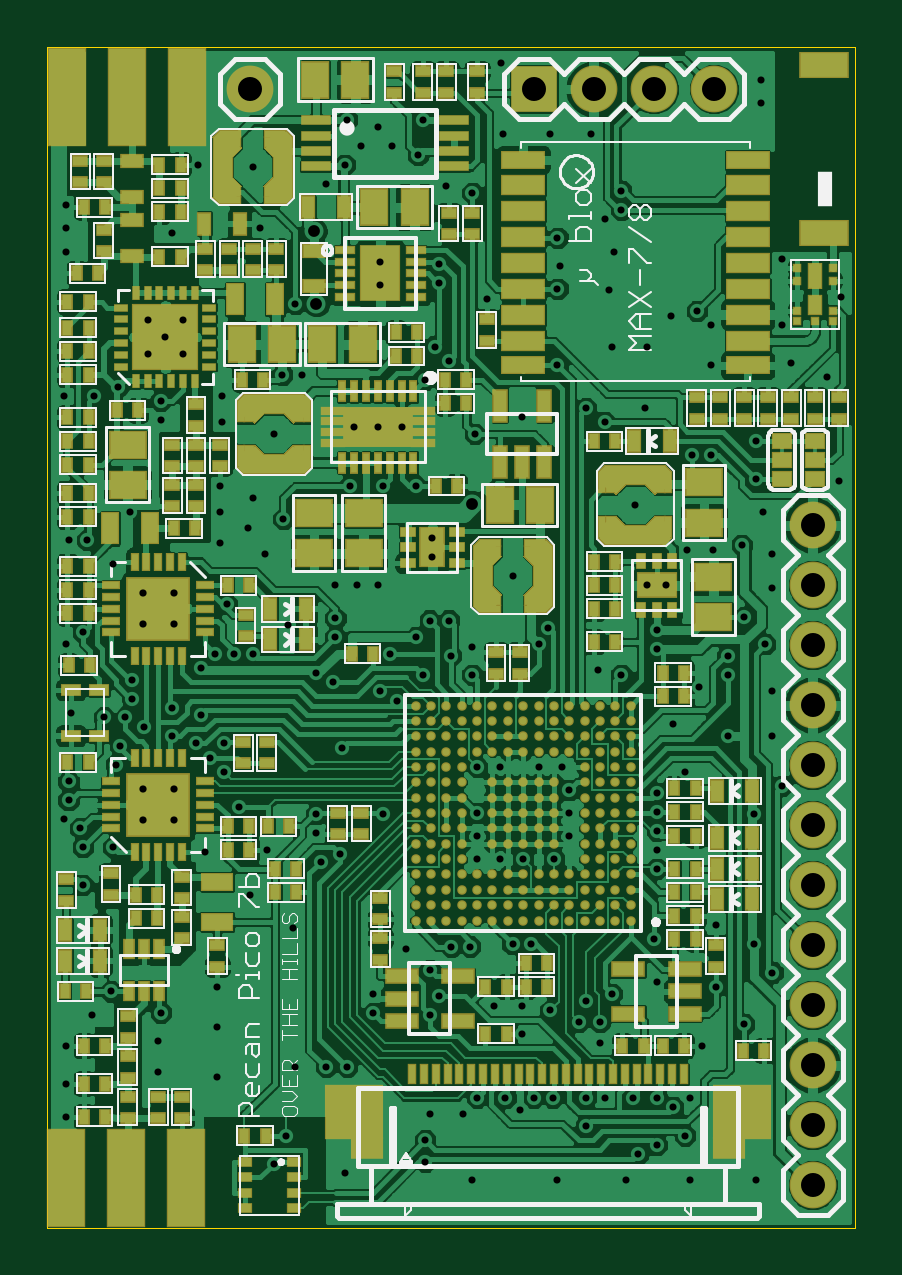
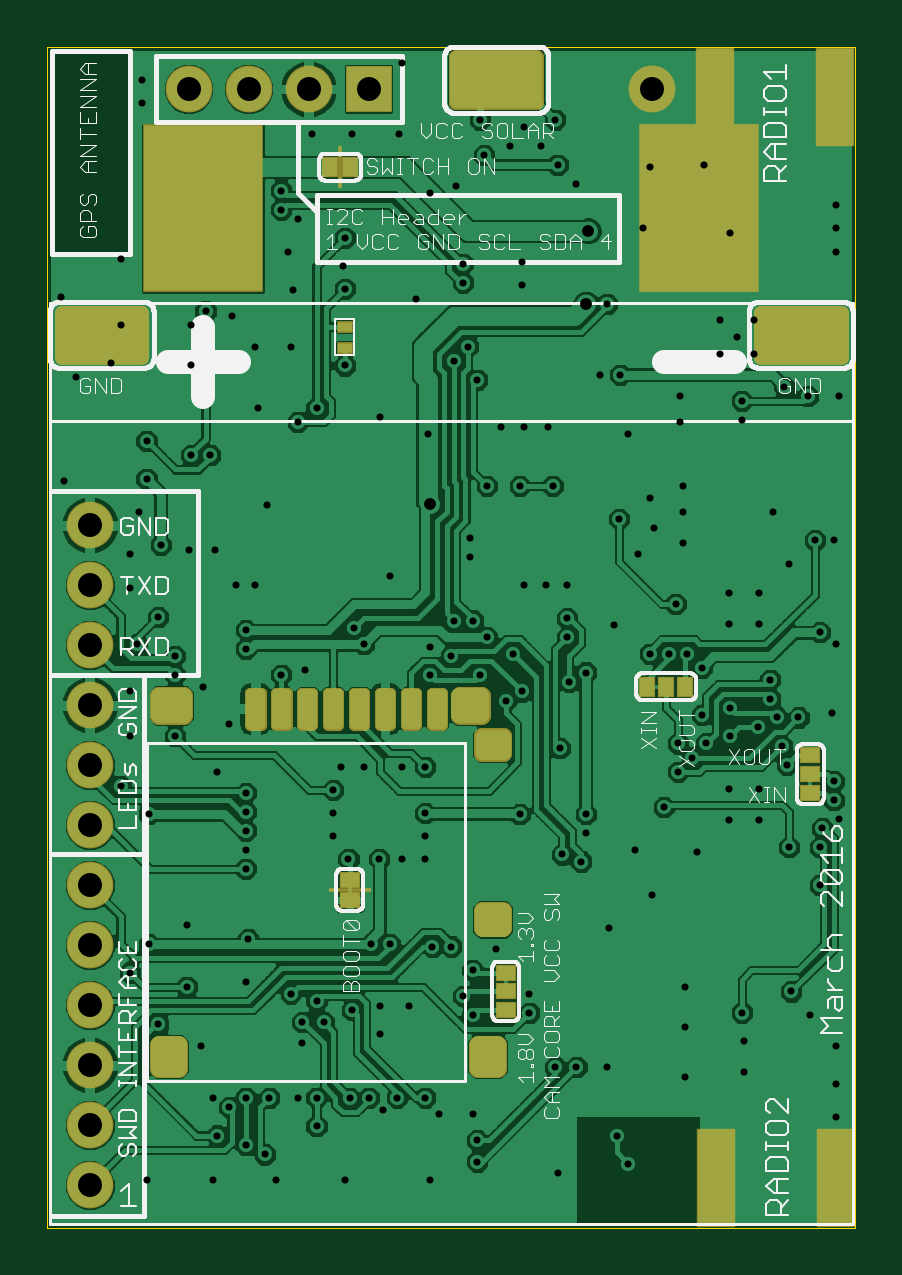
Circuit board: 10 layer files. Board 34.2 x 50.0 mm.
- outline: PecanPico7_board_outline.gm1 (212 bytes)
- bottom_copper: PecanPico7_bottom_copper.gbl (110072 bytes)
- paste: PecanPico7_bottom_paste.gbp (2853 bytes)
- bottom_silk: PecanPico7_bottom_silk.gbo (29053 bytes)
- bottom_mask: PecanPico7_bottom_soldermask.gbs (4411 bytes)
- drill: PecanPico7_drills.txt (3564 bytes)
- top_copper: PecanPico7_top_copper.gtl (236725 bytes)
- paste: PecanPico7_top_paste.gtp (18767 bytes)
- top_silk: PecanPico7_top_silk.gto (29892 bytes)
- top_mask: PecanPico7_top_soldermask.gts (19475 bytes)

=== outline: PecanPico7_board_outline.gm1 (212 bytes, source withheld) ===
=== bottom_copper: PecanPico7_bottom_copper.gbl (110072 bytes, source omitted) ===
=== paste: PecanPico7_bottom_paste.gbp ===
G75*
%MOIN*%
%OFA0B0*%
%FSLAX24Y24*%
%IPPOS*%
%LPD*%
%AMOC8*
5,1,8,0,0,1.08239X$1,22.5*
%
%ADD10R,0.0236X0.0157*%
%ADD11C,0.0157*%
%ADD12C,0.0295*%
%ADD13C,0.0276*%
%ADD14C,0.0256*%
D10*
X009431Y015044D03*
X009431Y015398D03*
D11*
X009549Y009284D02*
X009707Y009284D01*
X009707Y008772D01*
X009549Y008772D01*
X009549Y009284D01*
X009549Y008928D02*
X009707Y008928D01*
X009707Y009084D02*
X009549Y009084D01*
X009549Y009240D02*
X009707Y009240D01*
X009982Y009284D02*
X010140Y009284D01*
X010140Y008772D01*
X009982Y008772D01*
X009982Y009284D01*
X009982Y008928D02*
X010140Y008928D01*
X010140Y009084D02*
X009982Y009084D01*
X009982Y009240D02*
X010140Y009240D01*
X010415Y009284D02*
X010573Y009284D01*
X010573Y008772D01*
X010415Y008772D01*
X010415Y009284D01*
X010415Y008928D02*
X010573Y008928D01*
X010573Y009084D02*
X010415Y009084D01*
X010415Y009240D02*
X010573Y009240D01*
X010848Y008772D02*
X011006Y008772D01*
X010848Y008772D02*
X010848Y009284D01*
X011006Y009284D01*
X011006Y008772D01*
X011006Y008928D02*
X010848Y008928D01*
X010848Y009084D02*
X011006Y009084D01*
X011006Y009240D02*
X010848Y009240D01*
X009274Y009284D02*
X009116Y009284D01*
X009274Y009284D02*
X009274Y008772D01*
X009116Y008772D01*
X009116Y009284D01*
X009116Y008928D02*
X009274Y008928D01*
X009274Y009084D02*
X009116Y009084D01*
X009116Y009240D02*
X009274Y009240D01*
X008841Y009284D02*
X008683Y009284D01*
X008841Y009284D02*
X008841Y008772D01*
X008683Y008772D01*
X008683Y009284D01*
X008683Y008928D02*
X008841Y008928D01*
X008841Y009084D02*
X008683Y009084D01*
X008683Y009240D02*
X008841Y009240D01*
X008408Y009284D02*
X008250Y009284D01*
X008408Y009284D02*
X008408Y008772D01*
X008250Y008772D01*
X008250Y009284D01*
X008250Y008928D02*
X008408Y008928D01*
X008408Y009084D02*
X008250Y009084D01*
X008250Y009240D02*
X008408Y009240D01*
X007975Y009284D02*
X007817Y009284D01*
X007975Y009284D02*
X007975Y008772D01*
X007817Y008772D01*
X007817Y009284D01*
X007817Y008928D02*
X007975Y008928D01*
X007975Y009084D02*
X007817Y009084D01*
X007817Y009240D02*
X007975Y009240D01*
D12*
X007509Y009228D02*
X007173Y009228D01*
X007509Y009228D02*
X007509Y008932D01*
X007173Y008932D01*
X007173Y009228D01*
X007173Y009226D02*
X007509Y009226D01*
X007197Y003420D02*
X006901Y003420D01*
X007197Y003420D02*
X007197Y003046D01*
X006901Y003046D01*
X006901Y003420D01*
X006901Y003340D02*
X007197Y003340D01*
X012216Y003420D02*
X012512Y003420D01*
X012512Y003046D01*
X012216Y003046D01*
X012216Y003420D01*
X012216Y003340D02*
X012512Y003340D01*
X012512Y009228D02*
X012138Y009228D01*
X012512Y009228D02*
X012512Y008932D01*
X012138Y008932D01*
X012138Y009228D01*
X012138Y009226D02*
X012512Y009226D01*
D13*
X007124Y005654D02*
X006810Y005654D01*
X007124Y005654D02*
X007124Y005380D01*
X006810Y005380D01*
X006810Y005654D01*
D14*
X006800Y008558D02*
X007134Y008558D01*
X007134Y008302D01*
X006800Y008302D01*
X006800Y008558D01*
X006800Y008557D02*
X007134Y008557D01*
M02*

=== bottom_silk: PecanPico7_bottom_silk.gbo (29053 bytes, source omitted) ===
=== bottom_mask: PecanPico7_bottom_soldermask.gbs ===
G75*
%MOIN*%
%OFA0B0*%
%FSLAX24Y24*%
%IPPOS*%
%LPD*%
%AMOC8*
5,1,8,0,0,1.08239X$1,22.5*
%
%ADD10R,0.0640X0.1640*%
%ADD11R,0.0276X0.0197*%
%ADD12R,0.0780X0.0780*%
%ADD13C,0.0780*%
%ADD14R,0.2009X0.2796*%
%ADD15C,0.0246*%
%ADD16R,0.0060X0.0720*%
%ADD17R,0.0270X0.0355*%
%ADD18C,0.0177*%
%ADD19C,0.0315*%
%ADD20C,0.0296*%
%ADD21C,0.0276*%
%ADD22R,0.0355X0.0270*%
%ADD23R,0.0720X0.0060*%
D10*
X001242Y001206D03*
X003242Y001206D03*
X003262Y019217D03*
X001262Y019217D03*
D11*
X009431Y015398D03*
X009431Y015044D03*
D12*
X009037Y019355D03*
D13*
X010037Y019355D03*
X011037Y019355D03*
X012037Y019355D03*
X013683Y012087D03*
X013683Y011087D03*
X013683Y010087D03*
X013683Y009087D03*
X013683Y008087D03*
X013683Y007087D03*
X013683Y006087D03*
X013683Y005087D03*
X013683Y004087D03*
X013683Y003087D03*
X013683Y002087D03*
X013683Y001087D03*
X004313Y019355D03*
D14*
X003526Y017367D03*
X011793Y017367D03*
D15*
X012822Y014892D02*
X014150Y014892D01*
X012822Y014892D02*
X012822Y015630D01*
X014150Y015630D01*
X014150Y014892D01*
X014150Y015137D02*
X012822Y015137D01*
X012822Y015382D02*
X014150Y015382D01*
X014150Y015627D02*
X012822Y015627D01*
X007575Y019144D02*
X006247Y019144D01*
X006247Y019882D01*
X007575Y019882D01*
X007575Y019144D01*
X007575Y019389D02*
X006247Y019389D01*
X006247Y019634D02*
X007575Y019634D01*
X007575Y019879D02*
X006247Y019879D01*
X002497Y015630D02*
X001169Y015630D01*
X002497Y015630D02*
X002497Y014892D01*
X001169Y014892D01*
X001169Y015630D01*
X001169Y015137D02*
X002497Y015137D01*
X002497Y015382D02*
X001169Y015382D01*
X001169Y015627D02*
X002497Y015627D01*
D16*
X009510Y018056D03*
D17*
X009340Y018056D03*
X009680Y018056D03*
X004392Y009394D03*
X004077Y009394D03*
X003762Y009394D03*
D18*
X007807Y009294D02*
X007985Y009294D01*
X007985Y008762D01*
X007807Y008762D01*
X007807Y009294D01*
X007807Y008938D02*
X007985Y008938D01*
X007985Y009114D02*
X007807Y009114D01*
X007807Y009290D02*
X007985Y009290D01*
X008240Y009294D02*
X008418Y009294D01*
X008418Y008762D01*
X008240Y008762D01*
X008240Y009294D01*
X008240Y008938D02*
X008418Y008938D01*
X008418Y009114D02*
X008240Y009114D01*
X008240Y009290D02*
X008418Y009290D01*
X008673Y009294D02*
X008851Y009294D01*
X008851Y008762D01*
X008673Y008762D01*
X008673Y009294D01*
X008673Y008938D02*
X008851Y008938D01*
X008851Y009114D02*
X008673Y009114D01*
X008673Y009290D02*
X008851Y009290D01*
X009106Y009294D02*
X009284Y009294D01*
X009284Y008762D01*
X009106Y008762D01*
X009106Y009294D01*
X009106Y008938D02*
X009284Y008938D01*
X009284Y009114D02*
X009106Y009114D01*
X009106Y009290D02*
X009284Y009290D01*
X009539Y009294D02*
X009717Y009294D01*
X009717Y008762D01*
X009539Y008762D01*
X009539Y009294D01*
X009539Y008938D02*
X009717Y008938D01*
X009717Y009114D02*
X009539Y009114D01*
X009539Y009290D02*
X009717Y009290D01*
X009972Y009294D02*
X010150Y009294D01*
X010150Y008762D01*
X009972Y008762D01*
X009972Y009294D01*
X009972Y008938D02*
X010150Y008938D01*
X010150Y009114D02*
X009972Y009114D01*
X009972Y009290D02*
X010150Y009290D01*
X010405Y009294D02*
X010583Y009294D01*
X010583Y008762D01*
X010405Y008762D01*
X010405Y009294D01*
X010405Y008938D02*
X010583Y008938D01*
X010583Y009114D02*
X010405Y009114D01*
X010405Y009290D02*
X010583Y009290D01*
X010838Y008762D02*
X011016Y008762D01*
X010838Y008762D02*
X010838Y009294D01*
X011016Y009294D01*
X011016Y008762D01*
X011016Y008938D02*
X010838Y008938D01*
X010838Y009114D02*
X011016Y009114D01*
X011016Y009290D02*
X010838Y009290D01*
D19*
X012128Y009238D02*
X012522Y009238D01*
X012522Y008922D01*
X012128Y008922D01*
X012128Y009238D01*
X012128Y009236D02*
X012522Y009236D01*
X012522Y003430D02*
X012206Y003430D01*
X012522Y003430D02*
X012522Y003036D01*
X012206Y003036D01*
X012206Y003430D01*
X012206Y003350D02*
X012522Y003350D01*
X007519Y009238D02*
X007163Y009238D01*
X007519Y009238D02*
X007519Y008922D01*
X007163Y008922D01*
X007163Y009238D01*
X007163Y009236D02*
X007519Y009236D01*
X007207Y003430D02*
X006891Y003430D01*
X007207Y003430D02*
X007207Y003036D01*
X006891Y003036D01*
X006891Y003430D01*
X006891Y003350D02*
X007207Y003350D01*
D20*
X007134Y005664D02*
X006800Y005664D01*
X007134Y005664D02*
X007134Y005370D01*
X006800Y005370D01*
X006800Y005664D01*
D21*
X006790Y008568D02*
X007144Y008568D01*
X007144Y008292D01*
X006790Y008292D01*
X006790Y008568D01*
X006790Y008567D02*
X007144Y008567D01*
D22*
X009352Y006179D03*
X009352Y005839D03*
X006754Y004631D03*
X006754Y004316D03*
X006754Y004001D03*
X001675Y007623D03*
X001675Y007938D03*
X001675Y008253D03*
D23*
X009352Y006009D03*
M02*

=== drill: PecanPico7_drills.txt ===
%
M48
M72
T01C0.0118
T02C0.0120
T03C0.0197
T04C0.0400
%
T01
X1242Y2229
X1242Y2780
X1242Y3410
X1675Y3922
X1990Y4316
X2778Y3489
X2817Y3961
X2778Y2977
X3762Y2898
X3762Y3725
X3762Y4394
X4313Y5930
X4589Y6678
X4116Y7387
X3880Y7977
X3644Y8213
X3408Y8450
X3486Y8922
X3014Y9040
X3014Y8568
X2541Y8725
X2226Y8883
X2345Y9198
X2345Y9513
X1872Y8883
X2148Y8410
X2069Y8095
X1321Y8961
X1242Y10103
X1518Y10300
X2030Y11442
X1596Y11835
X1282Y11835
X2305Y12308
X2817Y13843
X2817Y14158
X2606Y14932
X2896Y15221
X3185Y14932
X3185Y15511
X2606Y15511
X2108Y14394
X1715Y14237
X1203Y14237
X1242Y16639
X1242Y17032
X1242Y17426
X3014Y16954
X3447Y18095
X4352Y18056
X4470Y17032
X5061Y15772
X5179Y14591
X4845Y14591
X4707Y13607
X4352Y12544
X4274Y12032
X4549Y11599
X4864Y12190
X5730Y11087
X6085Y11087
X6439Y11087
X5730Y10536
X5730Y10221
X5415Y9631
X5691Y9473
X5848Y8371
X6478Y9316
X6754Y9158
X7187Y9591
X7659Y9906
X8014Y10064
X8014Y9591
X7620Y10497
X7305Y10497
X7069Y10221
X6636Y9946
X7345Y11560
X7345Y11875
X7069Y12741
X6518Y12741
X5967Y12741
X6045Y13725
X6439Y13725
X6833Y13725
X7226Y14513
X7620Y14828
X7384Y15064
X7463Y16127
X7463Y16442
X8014Y17623
X7581Y17741
X7108Y18253
X6675Y18410
X6439Y18725
X6163Y18410
X5888Y18095
X5573Y17780
X5927Y18843
X7187Y18843
X8486Y19788
X8526Y18607
X9313Y18607
X9982Y18607
X10494Y17662
X10494Y17347
X10219Y17190
X10376Y16639
X10297Y16009
X10337Y15064
X10927Y15064
X11321Y15576
X11754Y15654
X11990Y15418
X11990Y14749
X12738Y13489
X12738Y12859
X12856Y12308
X12502Y11757
X12030Y11678
X11596Y11678
X11242Y11087
X10927Y11087
X11085Y10339
X11085Y10024
X10494Y9591
X10100Y9670
X9274Y10379
X9116Y10103
X8683Y11245
X8053Y13607
X8841Y13883
X9431Y14749
X9904Y14040
X10219Y13804
X10888Y14040
X11675Y13253
X11990Y13253
X10730Y12426
X12541Y10556
X12896Y10103
X12266Y9906
X12266Y9591
X11793Y9394
X11360Y8765
X11557Y7977
X11085Y7623
X11085Y7308
X11085Y6993
X11085Y6678
X11085Y6363
X11045Y5182
X11085Y4473
X10337Y4276
X9904Y4158
X9785Y3804
X10140Y3804
X10140Y3450
X10219Y2544
X9904Y2544
X9904Y2072
X9352Y2544
X9037Y2544
X8801Y2347
X8565Y2544
X8093Y2544
X7856Y2269
X7305Y2269
X7226Y1835
X7226Y1481
X8014Y1166
X9431Y1166
X10573Y1166
X10770Y1599
X11085Y1757
X11557Y1914
X11360Y2387
X11085Y2544
X10691Y2544
X11636Y2544
X11833Y3410
X12069Y4394
X12541Y3765
X13014Y4631
X12699Y5103
X12069Y5418
X12699Y7269
X13171Y7741
X13014Y8568
X13014Y9316
X12266Y8568
X13014Y11048
X13014Y11599
X14116Y12820
X13919Y14552
X13329Y14788
X13171Y15418
X13171Y16520
X14156Y15891
X12817Y19119
X12817Y19513
X9431Y16875
X9470Y16402
X9431Y16028
X8250Y15851
X6478Y16087
X6478Y16481
X3841Y14237
X3841Y13804
X3801Y12741
X3801Y12308
X3801Y11796
X3919Y10772
X4037Y9946
X3722Y9946
X3486Y9709
X4352Y9946
X4943Y10418
X3880Y8450
X3565Y6639
X5022Y5379
X5494Y6481
X5809Y6599
X5415Y6954
X5415Y7269
X6518Y7269
X8093Y7288
X8093Y6904
X8093Y6520
X8476Y6520
X8860Y6520
X9372Y6520
X9628Y6904
X9628Y7288
X9628Y7672
X9500Y8056
X9116Y8056
X8476Y8056
X8093Y8056
X7974Y5064
X7659Y5064
X7305Y4670
X7463Y4237
X7305Y3922
X6911Y5024
X6360Y4276
X6360Y3961
X5927Y3056
X5573Y3056
X5061Y3056
X4904Y1914
X4707Y1442
X5888Y1284
X8368Y4080
X8841Y4080
X8841Y3607
X9313Y4001
X8998Y5103
X8683Y5103
X11636Y1166
X12738Y1166
X2030Y6717
X1518Y6717
X1478Y7032
X1203Y7190
X1282Y7505
X1282Y7820
X1518Y6087
T02
X2522Y7170
X3033Y7170
X3033Y7682
X2522Y7682
X2522Y10438
X2522Y10950
X3033Y10950
X3033Y10438
T03
X5415Y15772
X5376Y16993
X8014Y12446
T04
X9037Y19355
X10037Y19355
X11037Y19355
X12037Y19355
X13683Y12087
X13683Y11087
X13683Y10087
X13683Y9087
X13683Y8087
X13683Y7087
X13683Y6087
X13683Y5087
X13683Y4087
X13683Y3087
X13683Y2087
X13683Y1087
X4313Y19355
M30

=== top_copper: PecanPico7_top_copper.gtl (236725 bytes, source omitted) ===
=== paste: PecanPico7_top_paste.gtp (18767 bytes, source omitted) ===
=== top_silk: PecanPico7_top_silk.gto (29892 bytes, source omitted) ===
=== top_mask: PecanPico7_top_soldermask.gts (19475 bytes, source omitted) ===
